Labelled photos from "cleaned", an image-classification folder in massamba0809/atelier_prepa_donnees_images. The possible labels are: cardboard, glass, metal, paper, plastic, trash.

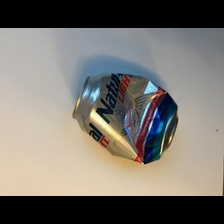
Label: metal

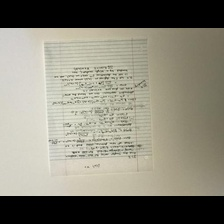
Label: paper

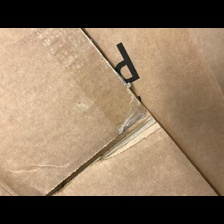
Label: cardboard

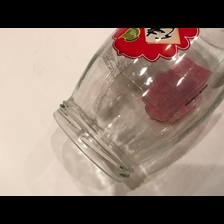
Label: glass

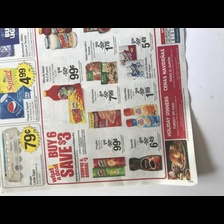
Label: paper

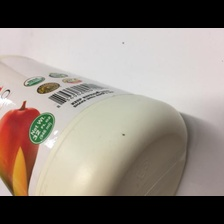
Label: plastic
